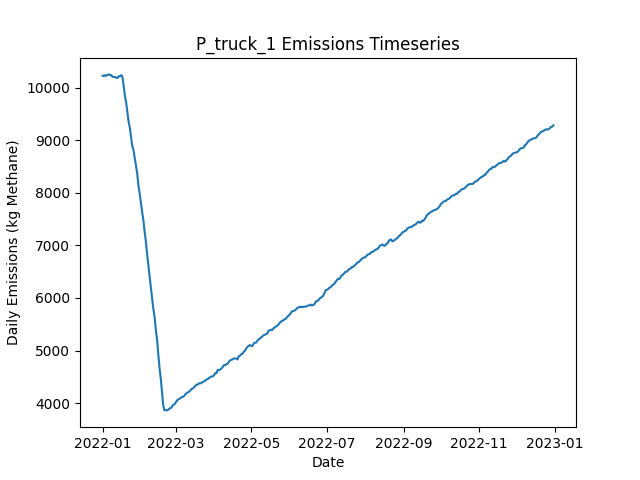

The data file committed next to this chart (first rows):
Date, Daily Emissions (Kg Methane), Daily Mitigable Emissions (Kg Methane), Daily Non-Mitigable Emissions (Kg Methan…, Daily Cost ($), Active Leaks, New Leaks, Leaks Repaired, Leaks Naturally Repaired, Leaks Tagged, Daily Repair Cost ($), Daily Natural Repair Cost ($), truck Deployment Cost ($), truck Sites flagged for Follow-Up, truck Leaks tagged for repair, truck Sites Visited, truck Travel Time (Minutes), truck Survey Time (Minutes), OGI_FU Deployment Cost ($), OGI_FU Sites flagged for Follow-Up, OGI_FU Leaks tagged for repair, OGI_FU Sites Visited, OGI_FU Travel Time (Minutes), OGI_FU Survey Time (Minutes)
2022-01-01, 10224, 7106, 3119, 400, 3716, 3734, 0, 12, 0.00000, 0.00000, 2400, 400, 0, , 10, 180, 270, 0.00000, , 0, 0, 0, 0
2022-01-02, 10217, 7108, 3109, 400, 3717, 14, 0, 11, 0.00000, 0.00000, 2200, 400, 0, , 10, 180, 270, 0.00000, , 0, 0, 0, 0
2022-01-03, 10235, 7108, 3127, 1400, 3725, 17, 0, 6, 60, 0.00000, 1200, 400, 9, , 10, 180, 270, 1000, , 60, 3, 120, 360
2022-01-04, 10222, 7093, 3129, 1400, 3718, 8, 0, 11, 46, 0.00000, 2200, 400, 9, , 10, 180, 270, 1000, , 46, 3, 120, 360
2022-01-05, 10240, 7109, 3132, 1400, 3726, 15, 0, 5, 62, 0.00000, 1000, 400, 9, , 10, 180, 270, 1000, , 62, 3, 120, 360
2022-01-06, 10249, 7114, 3135, 1400, 3727, 14, 0, 9, 61, 0.00000, 1800, 400, 9, , 10, 180, 270, 1000, , 61, 3, 120, 360
2022-01-07, 10234, 7099, 3136, 1400, 3722, 4, 0, 7, 56, 0.00000, 1400, 400, 9, , 10, 180, 270, 1000, , 56, 3, 120, 360
2022-01-08, 10235, 7106, 3129, 1400, 3715, 4, 0, 7, 55, 0.00000, 1400, 400, 9, , 10, 180, 270, 1000, , 55, 3, 120, 360
2022-01-09, 10205, 7073, 3132, 1400, 3709, 9, 0, 12, 58, 0.00000, 2400, 400, 9, , 10, 180, 270, 1000, , 58, 3, 120, 360
2022-01-10, 10200, 7066, 3134, 1400, 3709, 9, 0, 6, 51, 0.00000, 1200, 400, 9, , 10, 180, 270, 1000, , 51, 3, 120, 360
2022-01-11, 10203, 7078, 3125, 1400, 3707, 12, 0, 9, 36, 0.00000, 1800, 400, 9, , 10, 180, 270, 1000, , 36, 3, 120, 360
2022-01-12, 10186, 7080, 3106, 1400, 3705, 7, 0, 3, 62, 0.00000, 600, 400, 9, , 1, 20, 30, 1000, , 62, 3, 120, 360
2022-01-13, 10180, 7084, 3096, 1000, 3706, 8, 0, 4, 62, 0.00000, 800, 0.00000, 9, , 0, 0, 0, 1000, , 62, 3, 120, 360
2022-01-14, 10213, 7109, 3104, 1000, 3713, 12, 0, 3, 65, 0.00000, 600, 0.00000, 1, , 0, 0, 0, 1000, , 65, 3, 120, 360
2022-01-15, 10210, 7117, 3094, 1000, 3713, 6, 0, 3, 74, 0.00000, 600, 0.00000, 0, , 0, 0, 0, 1000, , 74, 3, 120, 360
2022-01-16, 10235, 7123, 3112, 1000, 3719, 11, 0, 4, 57, 0.00000, 800, 0.00000, 0, , 0, 0, 0, 1000, , 57, 3, 120, 360
2022-01-17, 10210, 7113, 3097, 1000, 3713, 3, 0, 5, 69, 0.00000, 1000, 0.00000, 0, , 0, 0, 0, 1000, , 69, 3, 120, 360
2022-01-18, 10042, 6954, 3089, 11400, 3667, 11, 52, 1, 61, 10400, 200, 0.00000, 0, , 0, 0, 0, 1000, , 61, 3, 120, 360
2022-01-19, 9851, 6768, 3083, 10600, 3618, 11, 48, 8, 62, 9600, 1600, 0.00000, 0, , 0, 0, 0, 1000, , 62, 3, 120, 360
2022-01-20, 9725, 6633, 3092, 11400, 3572, 12, 52, 4, 72, 10400, 800, 0.00000, 0, , 0, 0, 0, 1000, , 72, 3, 120, 360
2022-01-21, 9536, 6437, 3099, 11000, 3519, 5, 50, 5, 73, 10000, 1000, 0.00000, 0, , 0, 0, 0, 1000, , 73, 3, 120, 360
2022-01-22, 9357, 6269, 3089, 10400, 3472, 7, 47, 3, 68, 9400, 600, 0.00000, 0, , 0, 0, 0, 1000, , 68, 3, 120, 360
2022-01-23, 9239, 6139, 3099, 10000, 3436, 14, 45, 4, 77, 9000, 800, 0.00000, 0, , 0, 0, 0, 1000, , 77, 3, 120, 360
2022-01-24, 9053, 5970, 3084, 11200, 3387, 11, 51, 3, 66, 10200, 600, 0.00000, 0, , 0, 0, 0, 1000, , 66, 3, 120, 360
2022-01-25, 8884, 5798, 3086, 10000, 3345, 8, 45, 4, 70, 9000, 800, 0.00000, 0, , 0, 0, 0, 1000, , 70, 3, 120, 360
2022-01-26, 8813, 5727, 3086, 6200, 3323, 8, 26, 3, 71, 5200, 600, 0.00000, 0, , 0, 0, 0, 1000, , 71, 3, 120, 360
2022-01-27, 8651, 5564, 3087, 11400, 3277, 9, 52, 0, 62, 10400, 0.00000, 0.00000, 0, , 0, 0, 0, 1000, , 62, 3, 120, 360
2022-01-28, 8516, 5413, 3103, 10800, 3237, 13, 49, 3, 68, 9800, 600, 0.00000, 0, , 0, 0, 0, 1000, , 68, 3, 120, 360
2022-01-29, 8361, 5260, 3101, 11400, 3194, 15, 52, 2, 79, 10400, 400, 0.00000, 0, , 0, 0, 0, 1000, , 79, 3, 120, 360
2022-01-30, 8127, 5034, 3092, 14400, 3130, 9, 67, 2, 66, 13400, 400, 0.00000, 0, , 0, 0, 0, 1000, , 66, 3, 120, 360
2022-01-31, 7982, 4885, 3097, 10000, 3083, 6, 45, 3, 83, 9000, 600, 0.00000, 0, , 0, 0, 0, 1000, , 83, 3, 120, 360
2022-02-01, 7805, 4694, 3112, 13600, 3022, 8, 63, 3, 77, 12600, 600, 0.00000, 0, , 0, 0, 0, 1000, , 77, 3, 120, 360
2022-02-02, 7627, 4520, 3108, 12000, 2969, 9, 55, 3, 73, 11000, 600, 0.00000, 0, , 0, 0, 0, 1000, , 73, 3, 120, 360
2022-02-03, 7472, 4354, 3117, 12200, 2923, 12, 56, 0, 92, 11200, 0.00000, 0.00000, 0, , 0, 0, 0, 1000, , 92, 3, 120, 360
2022-02-04, 7253, 4136, 3117, 13200, 2868, 7, 61, 0, 83, 12200, 0.00000, 0.00000, 0, , 0, 0, 0, 1000, , 83, 3, 120, 360
2022-02-05, 7073, 3952, 3121, 13500, 2817, 16, 65, 0, 30, 13000, 0.00000, 0.00000, 0, , 0, 0, 0, 500, , 30, 1, 30, 120
2022-02-06, 6828, 3716, 3112, 12400, 2761, 8, 62, 0, 0.00000, 12400, 0.00000, 0.00000, 0, , 0, 0, 0, 0.00000, , 0, 0, 0, 0
2022-02-07, 6615, 3486, 3129, 13800, 2702, 11, 69, 1, 0.00000, 13800, 200, 0.00000, 0, , 0, 0, 0, 0.00000, , 0, 0, 0, 0
2022-02-08, 6411, 3273, 3138, 11800, 2650, 11, 59, 2, 0.00000, 11800, 400, 0.00000, 0, , 0, 0, 0, 0.00000, , 0, 0, 0, 0
2022-02-09, 6193, 3058, 3135, 12600, 2587, 8, 63, 3, 0.00000, 12600, 600, 0.00000, 0, , 0, 0, 0, 0.00000, , 0, 0, 0, 0
2022-02-10, 5995, 2862, 3133, 12000, 2526, 6, 60, 3, 0.00000, 12000, 600, 0.00000, 0, , 0, 0, 0, 0.00000, , 0, 0, 0, 0
2022-02-11, 5794, 2690, 3104, 10800, 2475, 10, 54, 1, 0.00000, 10800, 200, 0.00000, 0, , 0, 0, 0, 0.00000, , 0, 0, 0, 0
2022-02-12, 5642, 2525, 3117, 11600, 2428, 15, 58, 2, 0.00000, 11600, 400, 0.00000, 0, , 0, 0, 0, 0.00000, , 0, 0, 0, 0
2022-02-13, 5399, 2286, 3113, 14200, 2358, 8, 71, 1, 0.00000, 14200, 200, 0.00000, 0, , 0, 0, 0, 0.00000, , 0, 0, 0, 0
2022-02-14, 5216, 2121, 3095, 11600, 2305, 10, 58, 1, 0.00000, 11600, 200, 0.00000, 0, , 0, 0, 0, 0.00000, , 0, 0, 0, 0
2022-02-15, 4930, 1828, 3103, 15400, 2228, 7, 77, 5, 0.00000, 15400, 1000, 0.00000, 0, , 0, 0, 0, 0.00000, , 0, 0, 0, 0
2022-02-16, 4671, 1583, 3087, 12800, 2166, 6, 64, 0, 0.00000, 12800, 0.00000, 0.00000, 0, , 0, 0, 0, 0.00000, , 0, 0, 0, 0
2022-02-17, 4470, 1375, 3095, 12600, 2111, 13, 63, 3, 0.00000, 12600, 600, 0.00000, 0, , 0, 0, 0, 0.00000, , 0, 0, 0, 0
2022-02-18, 4222, 1122, 3100, 17000, 2039, 14, 85, 1, 0.00000, 17000, 200, 0.00000, 0, , 0, 0, 0, 0.00000, , 0, 0, 0, 0
2022-02-19, 3958, 840.8, 3117, 14400, 1973, 9, 72, 2, 0.00000, 14400, 400, 0.00000, 0, , 0, 0, 0, 0.00000, , 0, 0, 0, 0
2022-02-20, 3864, 738.7, 3125, 5200, 1956, 12, 26, 0, 0.00000, 5200, 0.00000, 0.00000, 0, , 0, 0, 0, 0.00000, , 0, 0, 0, 0
2022-02-21, 3870, 741.6, 3129, 0.00000, 1961, 8, 0, 0, 0.00000, 0.00000, 0.00000, 0.00000, 0, , 0, 0, 0, 0.00000, , 0, 0, 0, 0
2022-02-22, 3863, 743, 3120, 0.00000, 1958, 4, 0, 5, 0.00000, 0.00000, 1000, 0.00000, 0, , 0, 0, 0, 0.00000, , 0, 0, 0, 0
2022-02-23, 3873, 760.8, 3112, 0.00000, 1959, 11, 0, 4, 0.00000, 0.00000, 800, 0.00000, 0, , 0, 0, 0, 0.00000, , 0, 0, 0, 0
2022-02-24, 3898, 790.8, 3108, 0.00000, 1969, 14, 0, 0, 0.00000, 0.00000, 0.00000, 0.00000, 0, , 0, 0, 0, 0.00000, , 0, 0, 0, 0
2022-02-25, 3906, 806.2, 3100, 0.00000, 1975, 11, 0, 2, 0.00000, 0.00000, 400, 0.00000, 0, , 0, 0, 0, 0.00000, , 0, 0, 0, 0
2022-02-26, 3934, 813.8, 3121, 0.00000, 1985, 10, 0, 0, 0.00000, 0.00000, 0.00000, 0.00000, 0, , 0, 0, 0, 0.00000, , 0, 0, 0, 0
2022-02-27, 3967, 832.3, 3135, 0.00000, 1987, 6, 0, 1, 0.00000, 0.00000, 200, 0.00000, 0, , 0, 0, 0, 0.00000, , 0, 0, 0, 0
2022-02-28, 3978, 849.1, 3129, 0.00000, 1995, 10, 0, 0, 0.00000, 0.00000, 0.00000, 0.00000, 0, , 0, 0, 0, 0.00000, , 0, 0, 0, 0
2022-03-01, 4013, 888.4, 3125, 0.00000, 2003, 15, 0, 4, 0.00000, 0.00000, 800, 0.00000, 0, , 0, 0, 0, 0.00000, , 0, 0, 0, 0
... 305 more rows
